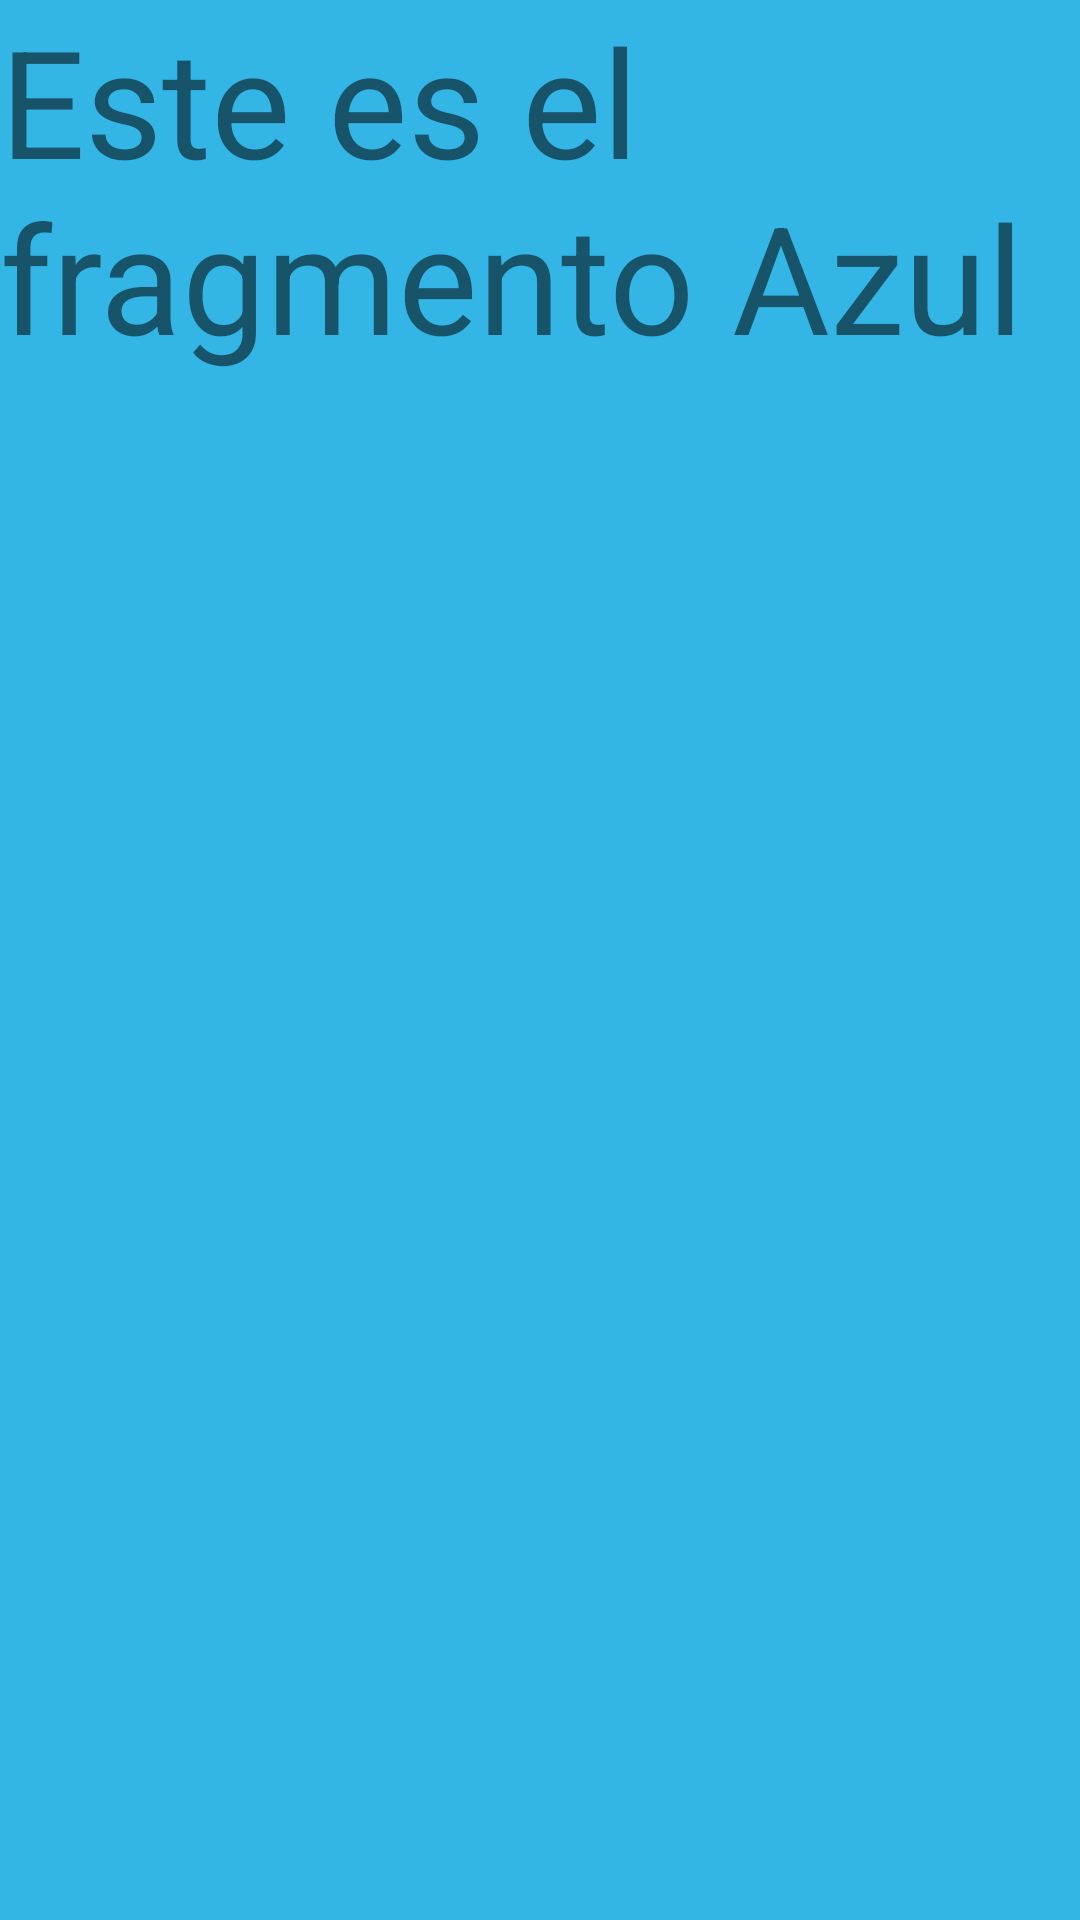

The Android layout XML behind this screen, and the referenced resources:
<!-- AndroidManifest.xml: application theme Theme.DemoAndroidStudio -->
<!-- res/layout/fragment__azul.xml -->
<?xml version="1.0" encoding="utf-8"?>
<FrameLayout xmlns:android="http://schemas.android.com/apk/res/android"
    xmlns:tools="http://schemas.android.com/tools"
    android:layout_width="match_parent"
    android:layout_height="match_parent"
    android:background="@android:color/holo_blue_light"
    tools:context=".Fragment_Azul">

    
    <TextView
        android:layout_width="match_parent"
        android:layout_height="match_parent"
        android:text="Este es el fragmento Azul"
        android:textSize="50dp"/>

</FrameLayout>
<!-- resources referenced by this layout -->
<resources>
  <style name="Theme.DemoAndroidStudio" parent="Theme.AppCompat.Light.DarkActionBar">
          
          <item name="colorPrimary">@color/purple_500</item>
          <item name="colorPrimaryDark">@color/purple_700</item>
          <item name="colorAccent">@color/teal_200</item>
          
      </style>
  <!-- not gathered from this repository: default colours our renderer supplied (Android Studio template values) -->
  <color name="purple_500">#FF6200EE</color>
  <color name="purple_700">#FF3700B3</color>
  <color name="teal_200">#FF03DAC5</color>
</resources>
